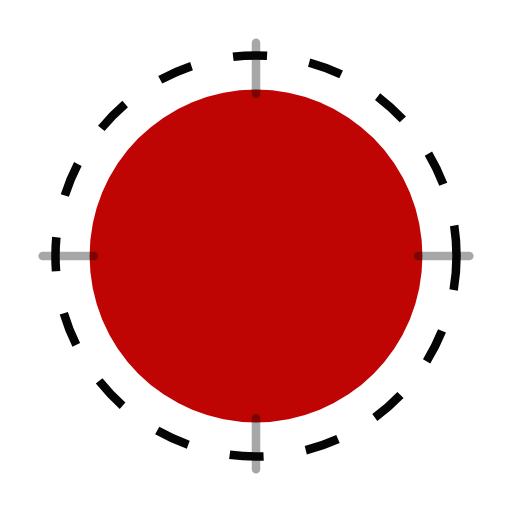
t = 0.00 s
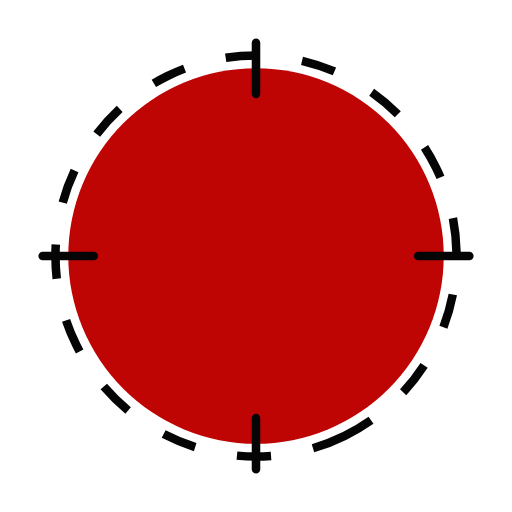
t = 0.85 s
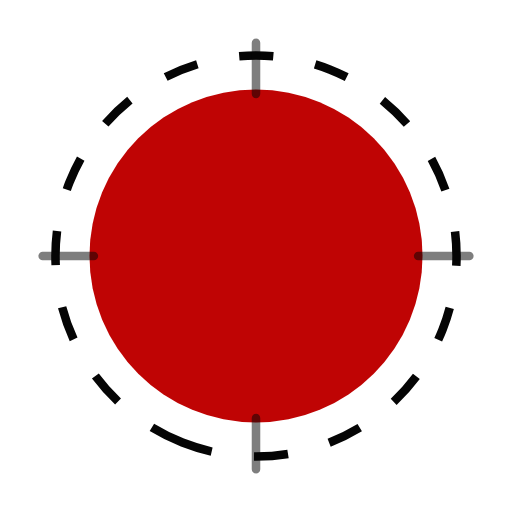
t = 1.49 s
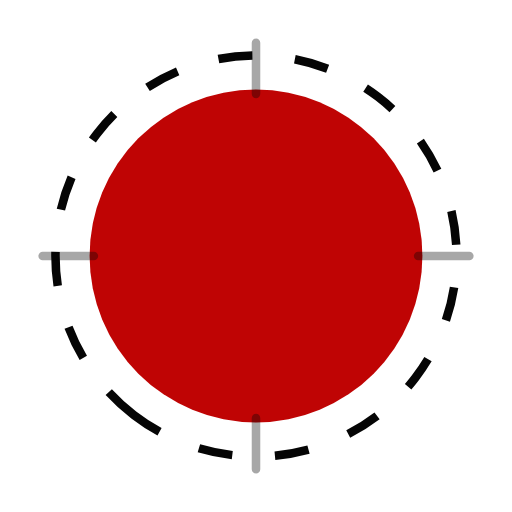
t = 1.70 s
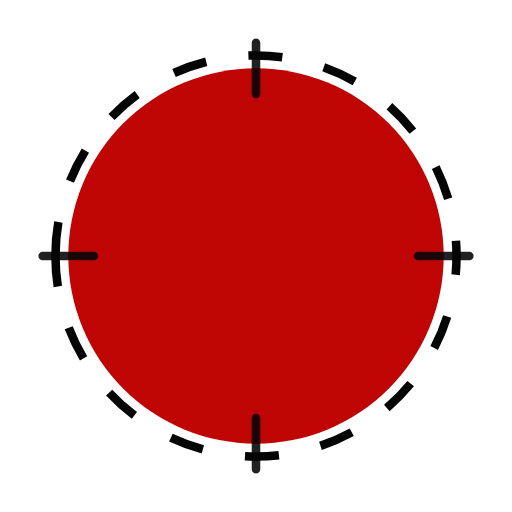
t = 2.40 s
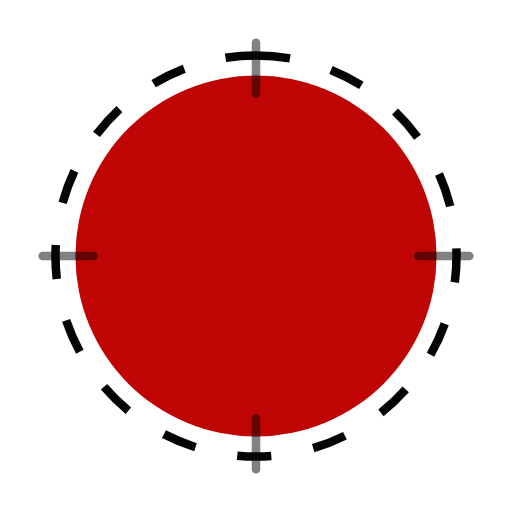
t = 3.60 s

The animated SVG that drew these frames (rendered in a browser with its animation timeline set to each time). Animation: 3 SMIL elements (animate=2,animateTransform=1); one cycle of 4.80 s, repeats indefinitely.

<svg xmlns="http://www.w3.org/2000/svg" viewBox="0 0 120 120" role="img" aria-label="THELIVINGSTOP full stop">
  <title>THELIVINGSTOP full stop</title>
  <circle cx="60" cy="60" r="39" fill="#BF0404">
    <animate attributeName="r" values="39;44;39" dur="1.7s" repeatCount="indefinite" calcMode="spline" keySplines=".25 1 .5 1;.25 1 .5 1"/>
  </circle>
  <circle cx="60" cy="60" r="47" fill="none" stroke="#050505" stroke-width="2" stroke-dasharray="8 10">
    <animateTransform attributeName="transform" type="rotate" from="0 60 60" to="360 60 60" dur="4.8s" repeatCount="indefinite"/>
  </circle>
  <path d="M60 10v12M60 98v12M10 60h12M98 60h12" stroke="#050505" stroke-width="2" stroke-linecap="round" opacity=".7">
    <animate attributeName="opacity" values=".35;1;.35" dur="1.7s" repeatCount="indefinite"/>
  </path>
</svg>
